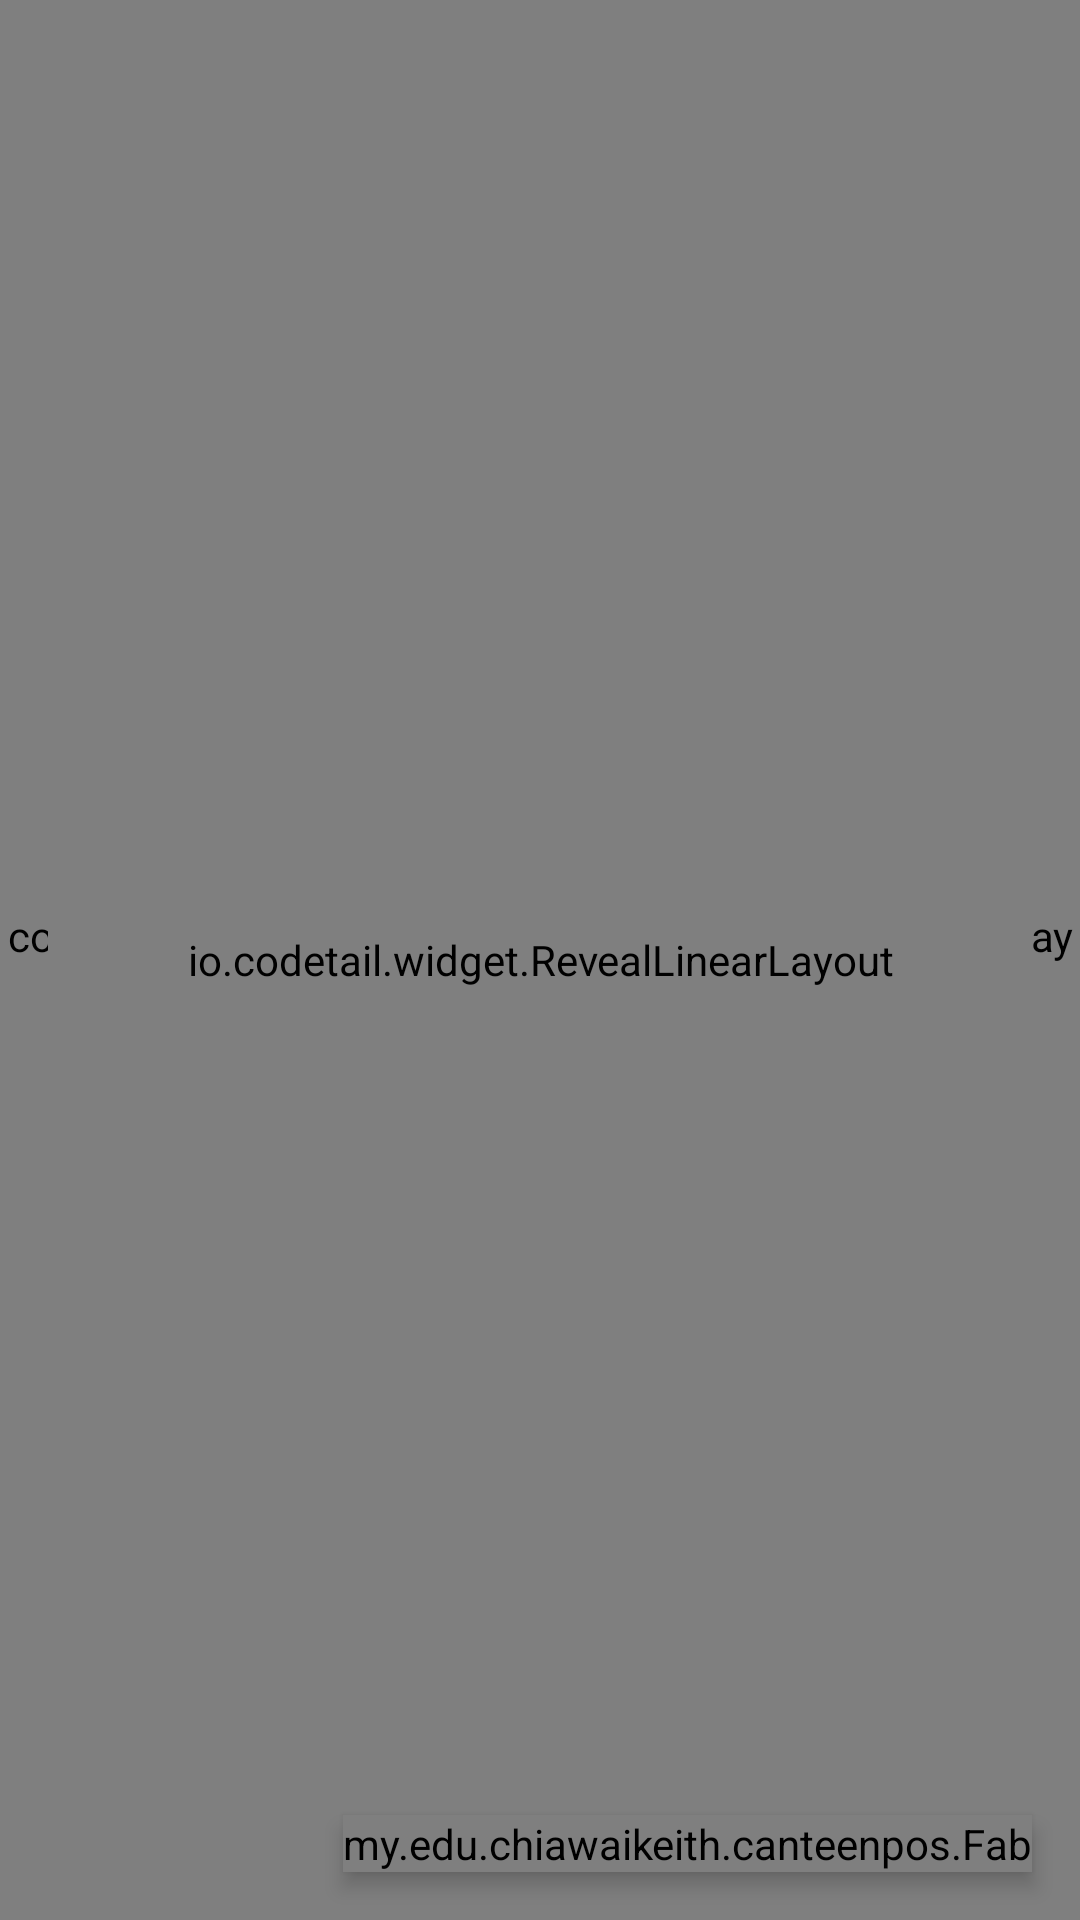

The Android layout XML behind this screen, and the referenced resources:
<!-- AndroidManifest.xml: application theme AppTheme.WithoutActionBar -->
<!-- res/layout/activity_add_reminder.xml -->
<RelativeLayout xmlns:android="http://schemas.android.com/apk/res/android"
    xmlns:tools="http://schemas.android.com/tools"
    android:layout_width="match_parent"
    android:layout_height="match_parent"
    tools:context="my.edu.chiawaikeith.canteenpos.Activities.AddReminder">

    <LinearLayout
        android:layout_width="350dp"
        android:layout_height="180dp"
        android:id="@+id/editTextEvent1"
        android:layout_centerHorizontal="true"
        android:orientation="vertical"
        android:paddingTop="20dp">

        <EditText
            android:id="@+id/editTitle"
            android:layout_width="match_parent"
            android:layout_height="40dp"
            android:hint="Title"/>

        <EditText
            android:id="@+id/editDesc"
            android:layout_width="match_parent"
            android:layout_height="120dp"
            android:hint="@string/desc"
            android:paddingTop="20dp"/>
    </LinearLayout>

    <LinearLayout
        android:layout_width="350dp"
        android:layout_height="150dp"
        android:layout_below="@+id/editTextEvent1"
        android:id="@+id/editTextEvent2"
        android:layout_centerHorizontal="true"
        android:orientation="vertical"
        android:paddingTop="20dp">

        <EditText
            android:id="@+id/date_textview"
            style="@style/TextAppearance.AppCompat.Title.Black"
            android:layout_width="fill_parent"
            android:layout_height="50dp"
            android:layout_marginLeft="@dimen/activity_vertical_margin"
            android:editable="false"
            android:layout_alignParentTop="true"
            android:layout_alignParentStart="true" />

        <EditText
            android:id="@+id/time_textview"
            style="@style/TextAppearance.AppCompat.Title.Black"
            android:layout_width="fill_parent"
            android:layout_height="50dp"
            android:layout_marginLeft="@dimen/activity_vertical_margin"
            android:editable="false"
            android:layout_below="@+id/date_textview"
            android:layout_alignParentEnd="true" />

    </LinearLayout>

    <LinearLayout
        android:layout_width="wrap_content"
        android:layout_height="wrap_content"
        android:id="@+id/relativeLayout"
        android:layout_below="@+id/editTextEvent2"
        android:layout_centerHorizontal="true"
        android:layout_marginTop="120dp">

        <Button
            android:id="@+id/btnSelect"
            android:layout_width="wrap_content"
            android:layout_height="wrap_content"
            android:text="Set notification"
            android:layout_centerVertical="true"
            android:layout_centerHorizontal="true"
            android:textColor="@color/blue"
            style="?android:attr/borderlessButtonStyle"/>
    </LinearLayout>

    <my.edu.chiawaikeith.canteenpos.Fab
        android:id="@+id/fab"
        style="@style/Widget.MaterialSheetFab.Fab"
        android:layout_margin="16dp"
        android:layout_alignParentBottom="true"
        android:layout_alignParentEnd="true"
        android:layout_alignParentRight="true" />

    
    <com.gordonwong.materialsheetfab.DimOverlayFrameLayout
        android:id="@+id/overlay"
        android:layout_width="match_parent"
        android:layout_height="match_parent" />

    
    <io.codetail.widget.RevealLinearLayout
        android:layout_margin="16dp"
        android:layout_width="match_parent"
        android:layout_height="match_parent"
        android:gravity="end|bottom"
        android:orientation="vertical">

        
        <android.support.v7.widget.CardView
            android:id="@+id/fab_sheet"
            style="@style/Widget.MaterialSheetFab.Sheet">

            <LinearLayout
                android:layout_width="wrap_content"
                android:layout_height="wrap_content"
                android:orientation="vertical">

                <LinearLayout
                    android:layout_width="wrap_content"
                    android:layout_height="wrap_content"
                    android:orientation="horizontal">

                    <ImageView
                        android:id="@+id/sheetImage1"
                        android:layout_width="45dp"
                        android:layout_height="50dp"
                        android:layout_centerVertical="true"
                        android:layout_marginLeft="10dp"
                        android:src="@drawable/ic_add_black" />
                    
                    <TextView
                        android:id="@+id/fab_sheet_item_add"
                        style="@style/TextAppearance.MaterialSheetFab.Sheet.Item"
                        android:text="ADD NEW REMINDER" />

                </LinearLayout>

                <LinearLayout
                    android:layout_width="wrap_content"
                    android:layout_height="wrap_content"
                    android:orientation="horizontal">

                    <ImageView
                        android:id="@+id/sheetImage2"
                        android:layout_width="45dp"
                        android:layout_height="50dp"
                        android:layout_centerVertical="true"
                        android:layout_marginLeft="10dp"
                        android:src="@drawable/ic_history_black" />

                    <TextView
                        android:id="@+id/fab_sheet_item_check"
                        style="@style/TextAppearance.MaterialSheetFab.Sheet.Item"
                        android:text="CHECK LIST" />

                </LinearLayout>
            </LinearLayout>

        </android.support.v7.widget.CardView>
    </io.codetail.widget.RevealLinearLayout>

</RelativeLayout>
<!-- resources referenced by this layout -->
<resources>
  <color name="blue">#33b5e5</color>
  <dimen name="activity_vertical_margin">16dp</dimen>
  <!-- drawable ic_history_black: png bitmap (drawable-hdpi, 1442 bytes) -->
  <string name="desc">Description</string>
  <style name="TextAppearance.AppCompat.Title.Black">
          <item name="android:textSize">@dimen/text_title</item>
          <item name="android:fontFamily">sans-serif-light</item>
      </style>
  <style name="TextAppearance.MaterialSheetFab.Sheet.Item" parent="">
          <item name="android:layout_width">@dimen/sheet_width</item>
          <item name="android:layout_height">wrap_content</item>
          <item name="android:padding">@dimen/sheet_item_spacing</item>
          <item name="android:background">?attr/selectableItemBackground</item>
          <item name="android:clickable">true</item>
          <item name="android:textSize">@dimen/sheet_item_textsize</item>
          <item name="android:textColor">@color/black</item>
          <item name="android:drawablePadding">@dimen/sheet_item_image_spacing</item>
      </style>
  <style name="Widget.MaterialSheetFab.Fab" parent="">
          <item name="android:layout_width">wrap_content</item>
          <item name="android:layout_height">wrap_content</item>
          <item name="android:layout_margin">@dimen/fab_spacing</item>
          <item name="android:elevation" tools:ignore="NewApi">@dimen/fab_elevation</item>
          <item name="android:src">@drawable/ic_add_white</item>
          <item name="fabSize">normal</item>
          <item name="borderWidth">0dp</item>
      </style>
  <style name="Widget.MaterialSheetFab.Sheet" parent="">
          <item name="android:layout_width">wrap_content</item>
          <item name="android:layout_height">wrap_content</item>
          <item name="android:layout_marginRight">@dimen/sheet_spacing</item>
          <item name="android:layout_marginBottom">@dimen/sheet_spacing</item>
          <item name="cardBackgroundColor">@color/cardview_light_background</item>
          <item name="cardElevation">@dimen/fab_sheet_elevation</item>
          <item name="cardMaxElevation">@dimen/fab_sheet_elevation</item>
          <item name="contentPadding">-3dp</item>
      </style>
  <style name="AppTheme.WithoutActionBar">
          <item name="windowActionBar">false</item>
          <item name="windowNoTitle">true</item>
      </style>
  <dimen name="text_title">16sp</dimen>
  <dimen name="sheet_width">250dp</dimen>
  <dimen name="sheet_item_spacing">@dimen/keyline_spacing</dimen>
  <dimen name="sheet_item_textsize">16sp</dimen>
  <color name="black">#000000</color>
  <dimen name="sheet_item_image_spacing">24dp</dimen>
  <dimen name="fab_spacing">0dp</dimen>
  <dimen name="fab_elevation">4dp</dimen>
  <dimen name="sheet_spacing">10dp</dimen>
  <dimen name="fab_sheet_elevation">0dp</dimen>
  <dimen name="keyline_spacing">16dp</dimen>
</resources>
